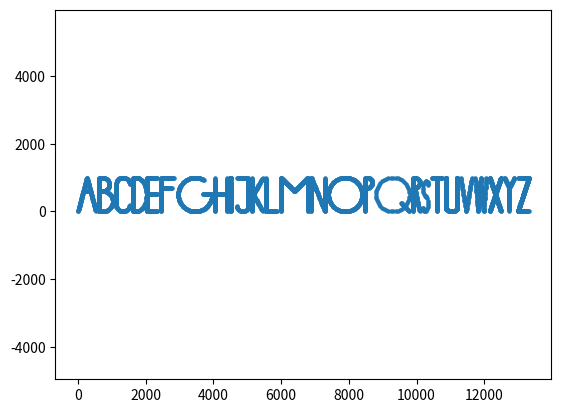

Write Python code to recreate this figure.

import matplotlib
import matplotlib.pyplot as plt
import math
import csv

def generate_letter_point(which_letter,height,current,points_distance=2):

        if which_letter == 'A':
            # WIDTH = ?
            points1 = []
            increment = points_distance * (height/3.8) / math.sqrt(height ** 2 + (height / 3.8) ** 2)
            x_coordinate = 0
            while 3.8*x_coordinate<height:
                points1.append((x_coordinate,3.8*x_coordinate))
                x_coordinate = x_coordinate + increment

            points2 = []
            while -3.8*x_coordinate+2*height>0:
                points2.append((x_coordinate, -3.8*x_coordinate+2*height))
                x_coordinate = x_coordinate + increment
            start_of_line = min(points1, key=lambda x: abs(x[1] - 0.6 * height))
            end_of_line = min(points2, key=lambda x: abs(x[1] - 0.6 * height))

            points3 = []
            for i in range(int(start_of_line[0]),int(end_of_line[0]),points_distance):
                points3.append((i,0.6*height))

            points4 = points1 + points2 + points3
            points = []
            for i in points4:
                points.append((i[0] + current, i[1]))

            current = current + int(0.526*height) + int(height/10)
            return points,current


        elif which_letter == 'B':
            # WIDTH = (0.1 + 0.3 = 0.4) * HEIGHT
            points1 = []
            radius_1 = 0.2 * height
            radius_2 = 0.3 * height
            arc_length = distance_between_points
            theta_1 = arc_length * 360 / (2 * math.pi * radius_1)
            theta_2 = arc_length * 360 / (2 * math.pi * radius_2)
            i = -90
            while i < 90:
            #for i in range(-90, 90, theta_1):
                points1.append((radius_1 * math.cos(i * math.pi / 180) + height/10, radius_1 * math.sin(i * math.pi / 180) +0.8*height))
                i = i + theta_1

            i = -90
            while i < 90:
            #for i in range(-90, 90, int(theta_2)):
                points1.append((radius_2 * math.cos(i * math.pi / 180) + height / 10,
                                radius_2 * math.sin(i * math.pi / 180) + 0.3 * height))
                i = i + theta_2

            points2 = []
            for i in range(0,height,points_distance):
                points2.append((0,i))

            points3 = []
            for i in range(0,int(height/10),points_distance):
                points3.append((i,0))
                points3.append((i,0.6*height))
                points3.append((i,height))

            points4 = points1 + points2 + points3
            points = []
            for i in points4:
                points.append((i[0]+current,i[1]))

            current = current + int(0.4*height) + int(height / 10)
            return points,current


        elif which_letter == 'C':
            # WIDTH = (2 * 0.2 = 0.4) * HEIGHT
            points1 = []
            radius = height / 5
            arc_length = distance_between_points
            theta = arc_length * 360 / (2 * math.pi * radius)
            i = 0
            while i < 180:
            #for i in range(0, 180, int(theta)):
                points1.append((radius+radius * math.cos(i * math.pi / 180),radius * math.sin(i * math.pi / 180) + height-radius))
                points1.append((radius+radius * math.cos((i+180)  * math.pi / 180),radius * math.sin((i+180)  * math.pi / 180) + radius))
                i = i + theta

            points2 = []
            for i in range(int(radius),int(height-radius),points_distance):
                points2.append((0,i))

            points3 = points1 + points2
            points = []
            for i in points3:
                points.append((i[0]+current,i[1]))

            current = current + int(2*radius) + int(height/10)
            return points,current


        elif which_letter == 'D':
            # WIDTH = (2 * 0.2 = 0.4) * HEIGHT
            points1 = []
            for i in range(0,height,points_distance):
                points1.append((0,i))

            points2 = []
            radius = 0.3 * height
            arc_length = distance_between_points
            theta = arc_length * 360 / (2 * math.pi * radius)
            #for i in range(-90, 90, 5):
            #    points2.append((height/10+radius * math.cos(i * math.pi / 180),radius+radius * math.sin(i  * math.pi / 180)))
            i = -90
            while i < 90:
                points2.append((height / 10 + radius * math.cos(i * math.pi / 180), height/2 + radius * math.sin(i * math.pi / 180)*1.65))
                i = i + theta

            points3 = []
            for i in range(0,int(height/10),points_distance):
                points3.append((i,height))
                points3.append((i, 0))

            points4 = points1 + points2 + points3
            points = []
            for i in points4:
                points.append((i[0]+current,i[1]))

            current = current + int(radius) + int(height/10)
            return points,current


        elif which_letter == 'E':
            points1 = []
            for i in range(0,height,points_distance):
                points1.append((0,i))
            points2 = []
            for i in range(0,int(height/3),points_distance):
                points2.append((i,0))
                points2.append((i,int(height/2)))
                points2.append((i,height))

            points3 = points1 + points2
            points = []
            for i in points3:
                points.append((i[0]+current,i[1]))

            current = current + int(height/3) + int(height/10)
            return points,current

        elif which_letter == 'F':
            points1 = []
            for i in range(0,height,points_distance):
                points1.append((current,i))

            points2 = []
            for i in range(current, current+int(0.4*height), points_distance):
                points2.append((i, height))

            points3 = []
            for i in range(current, current + int(0.33 * height), points_distance):
                points3.append((i, 0.68*height))

            points = points1 + points2 + points3
            current = current + int(0.4 * height) + int(height/10)
            return points,current


        elif which_letter == 'G':
            points1 = []
            radius = height/2
            #arc_length = 2*math.pi*radius*(theta/360)
            arc_length = distance_between_points
            theta = arc_length*360/(2*math.pi*radius)
            #print(theta)
            #arc_length = 2*math.pi*radius*(theta/360)
            #print(arc_length)
            #for i in range(60,360,int((2*math.pi*height/2)/360)):
            for i in range(60, 360, int(theta)):
                points1.append((radius*math.cos(i*math.pi/180),radius*math.sin(i*math.pi/180)))

            points2 = []
            for i in range(int(height/2),int(0.2*height), -points_distance):
                points2.append((i,0))

            points3 = points1 + points2
            points = []
            for i in points3:
                points.append((i[0] + current + height/2,i[1]+height/2))

            current = current + height + int(height/10)
            return points,current


        elif which_letter == 'H':
            points1 = []
            for i in range(0, height, points_distance):
                points1.append((0, i))
                points1.append((height/3,i))

            points2 = []
            for i in range(0, int(height/3), points_distance):
                points2.append((i, height/2))

            points3 = points1+points2

            points = []
            for i in points3:
                points.append((i[0]+current,i[1]))

            current = current + int(height/3) + int(height/10)
            return points,current


        elif which_letter == 'I':
            points1 = []
            initial = current
            for i in range(0,int(0.9*height),points_distance):
                for j in range(current,current+int(height/25),points_distance):
                    points1.append((j,i))
            points2 = []
            for i in range(0, 360, points_distance):
                points2.append(((height / 50) * math.cos(i * math.pi / 180), (height / 50) * math.sin(i * math.pi / 180)))
            points3 = []
            for i in points2:
                points3.append((i[0]+height/50+current,i[1]+0.98*height))
            points = points1 + points3

            current = current + int(2*height/10)
            return points,current


        elif which_letter == 'J':
            points1 = []
            for i in range(int(height/6), height, points_distance):
                points1.append((height/6, i))

            points2 = []
            for i in range(-int(height/6), int(height/6), points_distance):
                points2.append((i, height))

            points3 = []
            radius = height / 6
            for i in range(180, 360, int((2 * math.pi * height / 2) / 360)):
                points3.append((radius * math.cos(i * math.pi / 180), radius + radius * math.sin(i * math.pi / 180)))

            points4 = points1 + points2 + points3

            points = []
            for i in points4:
                points.append((current+i[0]+height/6,i[1]))

            current = current + int(height/3) + int(height/10)
            return points,current


        elif which_letter == 'K':
            points1 = []
            for i in range(0, height, points_distance):
                points1.append((0, i))

            points2 = []
            for i in range(0, int(height/20), points_distance):
                points1.append((i, height/2))

            points3 = []
            for i in range(0,int(height/3-height/20),int(points_distance/1.764)):
                points3.append((i,height/2+1.764*i))
                points3.append((i,height/2 -1.764 * i))

            points4 = []
            for i in points3:
                points4.append((i[0]+height/20,i[1]))

            points5 = points1 + points2 + points4

            points = []
            for i in points5:
                points.append((i[0]+current,i[1]))

            current = current + int(height/3) + int(height/10)
            return points,current


        elif which_letter == 'L':
            points1 = []
            for i in range(0,height,points_distance):
                points1.append((0,i))

            for i in range(0,int(height/3),points_distance):
                points1.append((i,0))

            points = []
            for i in points1:
                points.append((i[0]+current,i[1]))

            current = current + int(height/3) + int(height/10)
            return points,current


        elif which_letter == 'M':
            points1 = []
            for i in range(0,height,points_distance):
                points1.append((0,i))
                points1.append((0.8*height, i))

            points2 = []
            for i in range(0, int(0.4*height),int(points_distance/math.sqrt(5))):
                points2.append((i,height-i))
                points2.append((i+0.4*height, i+0.6*height))

            points3 = points1 + points2

            points = []
            for i in points3:
                points.append((i[0]+current,i[1]))

            current = current + int(0.8*height) + int(height/10)
            return points,current


        elif which_letter == 'N':
            points1 = []
            for i in range(0,height,points_distance):
                points1.append((0,i))
                points1.append((0.4*height, i))

            points2 = []
            for i in range(0, int(0.4*height),int(points_distance/math.sqrt(5))):
                points2.append((i,height-2.5*i))

            points3 = points1 + points2

            points = []
            for i in points3:
                points.append((i[0]+current,i[1]))

            current = current + int(0.4*height) + int(height/10)
            return points,current


        elif which_letter == 'O':
            points1 = []
            radius = height / 2
            arc_length = distance_between_points
            theta = arc_length * 360 / (2 * math.pi * radius)
            for i in range(0, 360, int(theta)):
                points1.append((radius + radius * math.cos(i * math.pi / 180), radius + radius * math.sin(i * math.pi / 180)))

            points = []
            for i in points1:
                points.append((i[0]+current,i[1]))

            current = current + int(height) + int(height/10)
            return points,current


        elif which_letter == 'P':
            points1 = []
            for i in range(0, height,points_distance):
                points1.append((0,i))

            points2 = []
            for i in range(0, int(height/20),points_distance):
                points2.append((i, height))
                points2.append((i,0.7*height))

            points3 = []
            radius = 0.15*height
            for i in range(-90, 90, int((2 * math.pi * height / 2) / 360)):
                points3.append((height/20 + radius * math.cos(i * math.pi / 180), 0.7*height + radius + radius * math.sin(i * math.pi / 180)))

            points4 = points1 + points2 + points3
            points = []
            for i in points4:
                points.append((i[0]+current,i[1]))

            current = current + int(0.15*height) + int(height/20) + int(height/10)
            return points,current


        elif which_letter == 'Q':
            points1 = []
            radius = height / 2
            for i in range(0, 360, int((2 * math.pi * height / 2) / 360)):
                points1.append((radius + radius * math.cos(i * math.pi / 180), radius + radius * math.sin(i * math.pi / 180)))

            points2 = []
            for i in range(int(radius/2),int(radius),int(points_distance/math.sqrt(2))):
                points2.append((i+radius,-i+radius))

            points3 = points1+points2

            points = []
            for i in points3:
                points.append((i[0] + current, i[1]))

            current = current + height + int(height / 10)
            return points, current


        elif which_letter == 'R':
            points1 = []
            for i in range(0, height,points_distance):
                points1.append((0,i))

            points2 = []
            for i in range(0, int(height / 20), points_distance):
                points2.append((i, height))
                points2.append((i, 0.7 * height))

            points3 = []
            radius = 0.15 * height
            for i in range(-90, 90, int((2 * math.pi * height / 2) / 360)):
                points3.append((height / 20 + radius * math.cos(i * math.pi / 180),
                                0.7 * height + radius + radius * math.sin(i * math.pi / 180)))

            points4 = []
            for i in range(0, int(0.15*height),int(points_distance/4)):
                points4.append((i+height/20,0.7*height-4.7*i))

            points5 = points1 + points2 + points3 + points4
            points = []
            for i in points5:
                points.append((i[0] + current, i[1]))

            current = current + int(0.2 * height) + int(height/10)
            return points, current


        elif which_letter == 'S':
            points1 = []
            for i in range(-30, 90, points_distance):
                points1.append((height*0.075 * math.cos(i * math.pi / 180),0.15*height+height*0.075 * math.sin(i * math.pi / 180)))

            points2 = []
            for i in range(90, 270, points_distance):
                points2.append((height*0.075 * math.cos(i * math.pi / 180), (abs(math.sin(i * math.pi / 180))+2)*height*0.075 * math.sin(i * math.pi / 180)))

            points3 = []
            for i in points2:
                points3.append((-i[0],i[1]-0.45*height))

            points4 = []
            for i in range(150, 270, points_distance):
                points4.append((height * 0.075 * math.cos(i * math.pi / 180),height * 0.075 * math.sin(i * math.pi / 180)-0.6*height))

            points = []
            points5 = points1 + points2 + points3 + points4
            for i in points5:
                points.append((current+0.075*height+i[0],0.675*height+i[1]))

            current = current + int(0.15*height) + int(height/10)
            return points,current


        elif which_letter == 'T':
            points1 = []
            width = 0.33*height
            for i in range(0, height,points_distance):
                points1.append((width/2,i))

            points2 = []
            for i in range(0, int(width), points_distance):
                points2.append((i, height))

            points3 = points1 + points2

            points = []
            for i in points3:
                points.append((i[0]+current,i[1]))

            current = current + int(width) + int(height / 10)
            return points, current


        elif which_letter == 'U':
            points1 = []
            width = 0.33*height

            points2 = []
            full_radius = width / 2
            for i in range(0,int(width / 2),int(points_distance/2)):
                #points2.append((-i,-(2/7)*math.sqrt(width**2-4*i**2)+width/4))
                #points2.append((i, -(2 / 7) * math.sqrt(width ** 2 - 4 * i ** 2)+width/4))
                points2.append((-i + width/2,-(1/3)*math.sqrt(width**2-4*i**2)+width/3))
                points2.append((i + width/2, -(1 / 3) * math.sqrt(width ** 2 - 4 * i ** 2)+width/3))

            maxi = 0
            for i in points2:
                if i[1] > maxi:
                    maxi = i[1]

            points3 = []
            for i in range(int(maxi),height):
                points3.append((0,i))
                points3.append((width, i))



            points4 = points1 + points2 + points3

            points = []
            for i in points4:
                points.append((i[0]+current,i[1]))

            current = current + int(width) + int(height / 10)
            return points, current


        elif which_letter == 'V':
            width = 0.33*height

            points1 = []
            for i in range(0,int(width/2),int(points_distance/3.2)):
                points1.append((i,height-i*6.06))
                points1.append((i+width/2,i*6.06))

            points = []
            for i in points1:
                points.append((i[0] + current, i[1]))
            current = current + int(width) + int(height / 10)
            return points, current


        elif which_letter == 'W':
            width = 0.33*height

            points1 = []
            for i in range(0,int(width/4),int(points_distance/6.4)):
                points1.append((i,height-i*12.12))
                points1.append((i+width/4,i*12.12))
                points1.append((i+width/2, height - i * 12.12))
                points1.append((i + 3*width / 4, i * 12.12))

            points = []
            for i in points1:
                points.append((i[0] + current, i[1]))
            current = current + int(width) + int(height / 10)
            return points, current


        elif which_letter == 'X':
            width = 0.33*height

            points1 = []
            for i in range(0,int(width),int(points_distance/6.06)):
                points1.append((i,height-i*3.03))
                points1.append((i,i*3.03))

            points = []
            for i in points1:
                points.append((i[0] + current, i[1]))
            current = current + int(width) + int(height / 10)
            return points, current


        elif which_letter == 'Y':
            points1 = []
            for i in range(-int(0.5*0.3*height),int(0.5*0.3*height),int(points_distance/math.sqrt(5))):
                points1.append((i,2*abs(i)))
            points2 = []
            for i in range(0,int(0.7*height),points_distance):
                points2.append((0,-i))
            points3 = points1 + points2
            points = []
            for i in points3:
                points.append((current+int(0.5*0.3*height)+i[0],i[1]+int(0.7*height)))

            current = current + int(0.3*height) +int(height/10)
            return points,current

        elif which_letter == 'Z':
            width = 0.33 * height

            points1 = []
            for i in range(0,int(width),points_distance):
                points1.append((i,height))
                points1.append((i,0))

            points2 = []
            for i in range(0, int(width), int(points_distance / 6.06)):
                points2.append((i, i * 3.03))

            points3 = points1 + points2

            points = []
            for i in points3:
                points.append((i[0] + current, i[1]))

            current = current + int(width) + int(height / 10)
            return points, current


s = 'ABCDEFGHIJKLMNOPQRSTUVWXYZ'
#s = 'ABCD'
height = 1000
distance_between_points = 20
points = []
current = 0
for i in s:
    print("now writing letter",i)
    if i != ' ':
        letter = generate_letter_point(i, height, current,distance_between_points)
        points = points + letter[0]
        current = int(letter[1])
    else:
        current = current + int(height/5)
x = []
y = []
for i in points:
    x.append(i[0])
    y.append(i[1])
plt.scatter(x,y,5)
plt.axis('equal')
plt.show()

with open('cool.csv', 'w', newline='') as csvfile:
    text = csv.writer(csvfile)
    for i in points:
        text.writerow(i)
